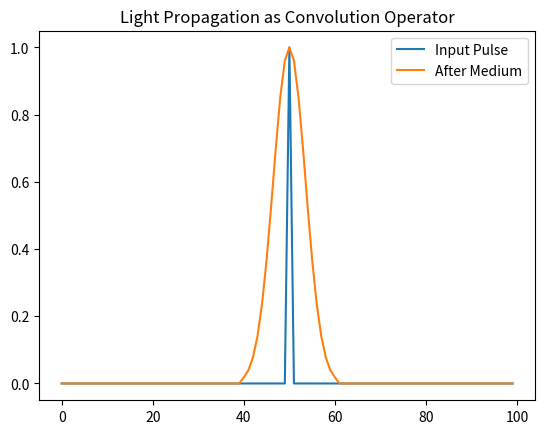

This figure's Python source:
"""
Application: Light propagation as a linear operator (convolution)
"""
import numpy as np
from scipy.signal import convolve
import matplotlib.pyplot as plt

# Simulate a light pulse and a medium's impulse response
pulse = np.zeros(100)
pulse[50] = 1
medium = np.exp(-np.linspace(-2, 2, 21)**2)
output = convolve(pulse, medium, mode='same')
plt.plot(pulse, label='Input Pulse')
plt.plot(output, label='After Medium')
plt.legend()
plt.title('Light Propagation as Convolution Operator')
plt.show()
